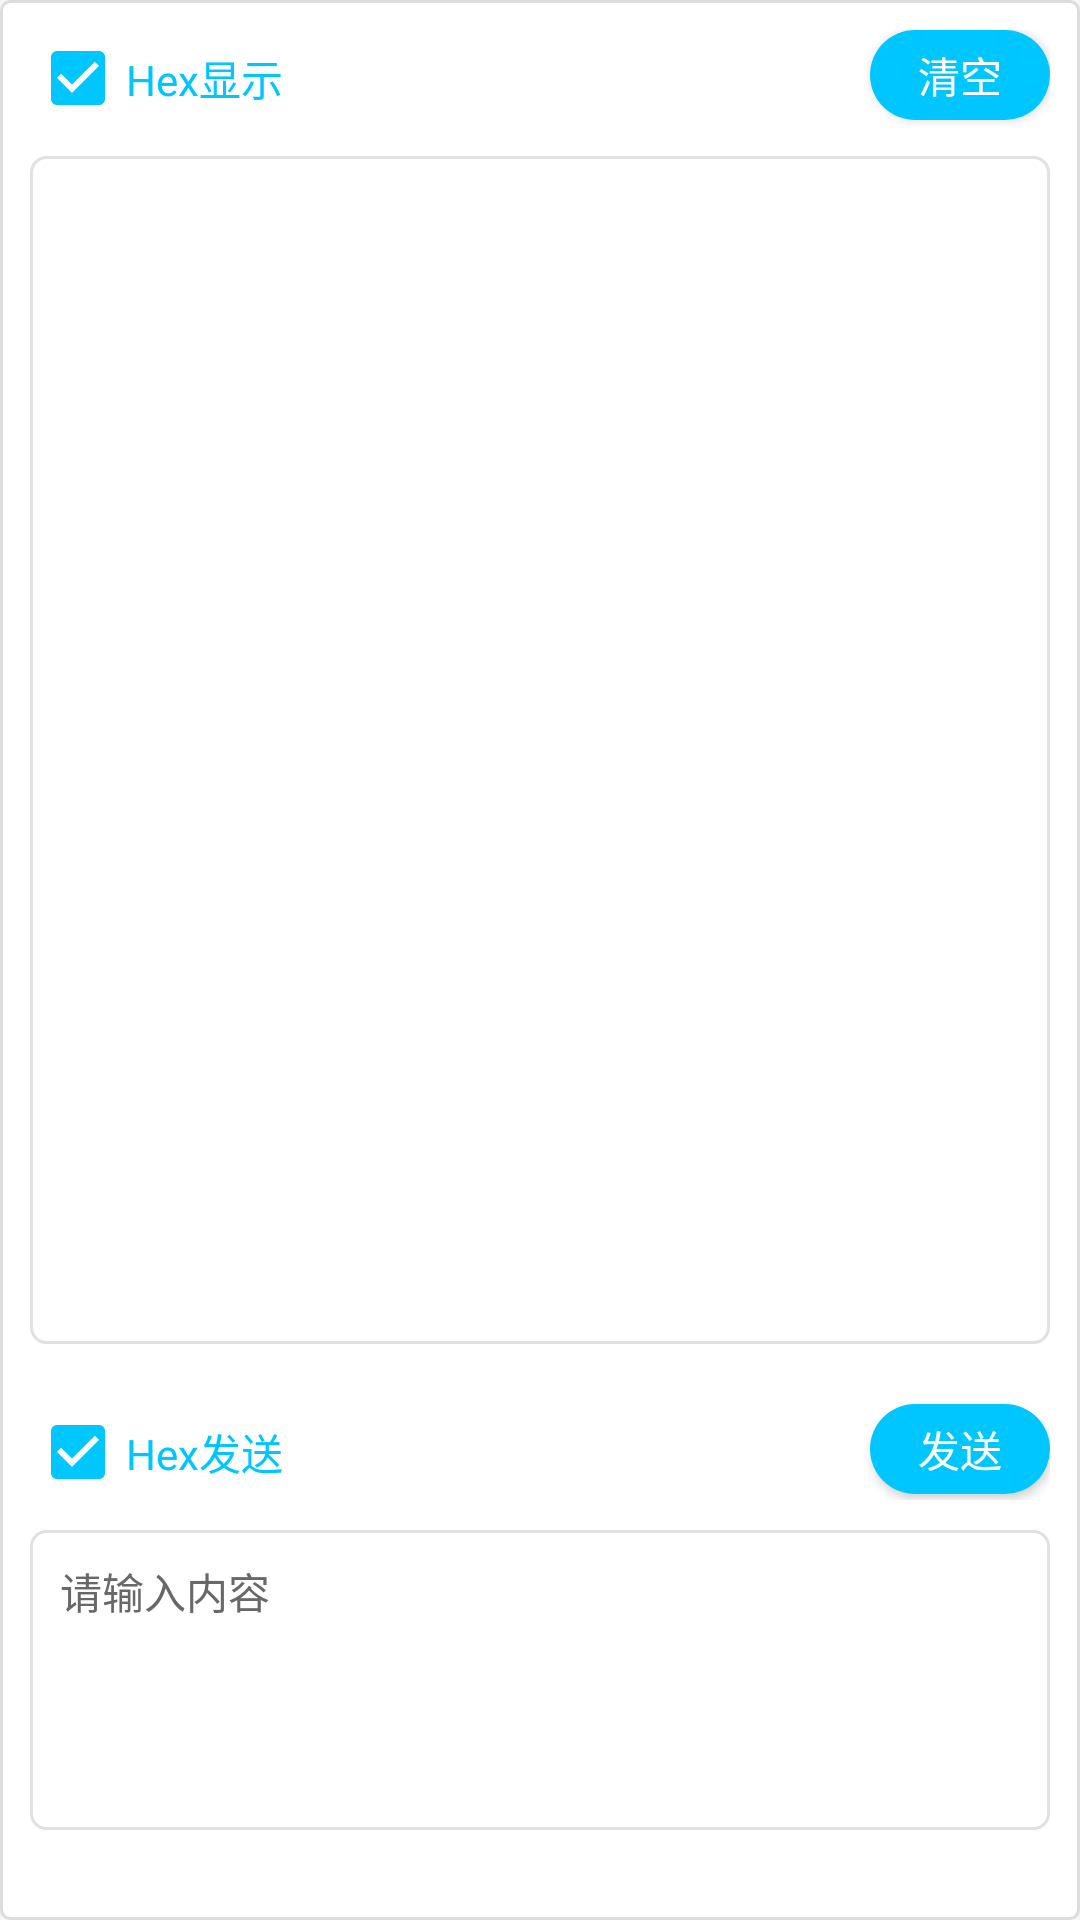

This screen was rendered from an Android layout file. Write that file and the resources it references.
<!-- AndroidManifest.xml: application theme AppTheme -->
<!-- res/layout/datapoint_custom.xml -->
<?xml version="1.0" encoding="utf-8"?>
<RelativeLayout xmlns:android="http://schemas.android.com/apk/res/android"
    android:layout_width="match_parent"
    android:layout_height="match_parent"
    android:layout_marginBottom="5dp"
    android:layout_marginTop="5dp"
    android:background="@drawable/shape_data_point_background"
    android:padding="@dimen/item_padding">

    <RelativeLayout
        android:id="@+id/layTitle"
        android:layout_width="match_parent"
        android:layout_height="wrap_content">

        <CheckBox
            android:id="@+id/cbRecv"
            android:layout_width="wrap_content"
            android:layout_height="wrap_content"
            android:checked="true"
            android:text="@string/cb_receive"
            android:textColor="@color/colorPrimary" />

        <Button
            android:id="@+id/btnClean"
            android:layout_width="60dp"
            android:layout_height="30dp"
            android:layout_alignParentRight="true"
            android:background="@drawable/selector_corners_button"
            android:text="@string/txt_clean"
            android:textColor="@color/common_white" />

    </RelativeLayout>

    <ScrollView
        android:layout_width="match_parent"
        android:layout_height="match_parent"
        android:layout_above="@+id/laySend"
        android:layout_below="@+id/layTitle"
        android:layout_marginTop="10dp"
        android:background="@drawable/input_round_background"
        android:fillViewport="true">

        <LinearLayout
            android:id="@+id/layContent"
            android:layout_width="match_parent"
            android:layout_height="match_parent"
            android:minHeight="40dp"
            android:padding="5dp"
            android:orientation="vertical">

            <TextView
                android:id="@+id/tvRecv"
                android:visibility="gone"
                android:layout_width="match_parent"
                android:layout_height="match_parent" />

        </LinearLayout>
    </ScrollView>

    <RelativeLayout
        android:id="@+id/laySend"
        android:layout_width="match_parent"
        android:layout_height="wrap_content"
        android:layout_alignParentBottom="true"
        android:layout_marginBottom="20dp"
        android:layout_marginTop="20dp">

        <RelativeLayout
            android:id="@+id/laySendBar"
            android:layout_width="match_parent"
            android:layout_height="wrap_content">

            <CheckBox
                android:id="@+id/cbSend"
                android:layout_width="wrap_content"
                android:layout_height="wrap_content"
                android:checked="true"
                android:text="@string/cb_send"
                android:textColor="@color/colorPrimary" />

            <Button
                android:id="@+id/btnSend"
                android:layout_width="60dp"
                android:layout_height="30dp"
                android:layout_alignParentRight="true"
                android:background="@drawable/selector_corners_button"
                android:text="@string/send"
                android:textColor="@color/common_white" />
        </RelativeLayout>

        <EditText
            android:id="@+id/etContent"
            style="@style/input_style"
            android:layout_width="match_parent"
            android:layout_height="100dp"
            android:layout_below="@id/laySendBar"
            android:layout_marginTop="10dp"
            android:background="@drawable/input_round_background"
            android:gravity="start"
            android:hint="@string/input_hint"
            android:padding="10dp" />

    </RelativeLayout>
</RelativeLayout>
<!-- resources referenced by this layout -->
<resources>
  <color name="colorPrimary">#00c6ff</color>
  <color name="common_white">#FFFFFF</color>
  <dimen name="item_padding">10dp</dimen>
  <!-- drawable input_round_background (drawable) -->
  <?xml version="1.0" encoding="utf-8"?>
  <shape xmlns:android="http://schemas.android.com/apk/res/android"
      android:shape="rectangle" >
  
       <corners android:radius="5dp" />
  
      
      <stroke android:width="1dp" android:color="@color/divide_line_color"></stroke>
  
      <solid  android:color="#ffffff"/>
  
  </shape>
  <!-- drawable selector_corners_button (drawable) -->
  <?xml version="1.0" encoding="utf-8"?>
  <selector xmlns:android="http://schemas.android.com/apk/res/android">
      <item android:state_pressed="true" android:drawable="@drawable/shape_corners_button_pressed" />
      <item android:state_pressed="false" android:drawable="@drawable/shape_corners_button" />
  </selector>
  <!-- drawable shape_data_point_background (drawable) -->
  <?xml version="1.0" encoding="utf-8"?>
  <shape xmlns:android="http://schemas.android.com/apk/res/android">
      <corners android:radius="3dp"/>
      <stroke  android:width="1dp" android:color="#dddddd"/>
      <solid android:color="@color/common_white"/>
  </shape>
  <string name="cb_receive">Hex显示</string>
  <string name="cb_send">Hex发送</string>
  <string name="input_hint">请输入内容</string>
  <string name="send">发送</string>
  <string name="txt_clean">清空</string>
  <style name="input_style">
  		<item name="android:textSize">@dimen/body_text</item>
  		<item name="android:textColor">?android:attr/textColorPrimary</item>
  		<item name="android:textColorHint">@color/text_hint_color</item>
  	</style>
  <style name="AppTheme" parent="@style/BaseAppTheme">
  	</style>
  <color name="divide_line_color">#e1e1e1</color>
  <!-- drawable shape_corners_button_pressed (drawable) -->
  <?xml version="1.0" encoding="utf-8"?>
  <shape xmlns:android="http://schemas.android.com/apk/res/android">
      <corners android:radius="3.0dip" />
      <solid android:color="@color/colorAccentPressed" />
  </shape>
  <!-- drawable shape_corners_button (drawable) -->
  <?xml version="1.0" encoding="utf-8"?>
  <shape xmlns:android="http://schemas.android.com/apk/res/android">
      <corners android:radius="25.0dip" />
      <solid android:color="@color/colorAccent" />
  </shape>
  <dimen name="body_text">14sp</dimen>
  <color name="text_hint_color">#686868</color>
  <style name="BaseAppTheme" parent="Theme.AppCompat.Light.NoActionBar">
  		
  		<item name="colorPrimary">@color/colorPrimary</item>
  		<item name="colorPrimaryDark">@color/colorPrimaryDark</item>
  		<item name="colorAccent">@color/colorAccent</item>
  		<item name="android:windowBackground">@color/backgroundColor</item>
  		<item name="android:windowAnimationStyle">@style/AnimationActivity</item>
  	</style>
  <color name="colorAccentPressed">#aa00c6ff</color>
  <color name="colorAccent">@color/color_blue</color>
  <color name="colorPrimaryDark">#00c6ff</color>
  <color name="backgroundColor">#f6f6f6</color>
  <style name="AnimationActivity" parent="@android:style/Animation.Activity">
  		<item name="android:activityOpenEnterAnimation">@anim/slide_right_in</item>
  		<item name="android:activityOpenExitAnimation">@anim/slide_left_out</item>
  		<item name="android:activityCloseEnterAnimation">@anim/slide_left_in</item>
  		<item name="android:activityCloseExitAnimation">@anim/slide_right_out</item>
  	</style>
  <color name="color_blue">#00c6ff</color>
</resources>
